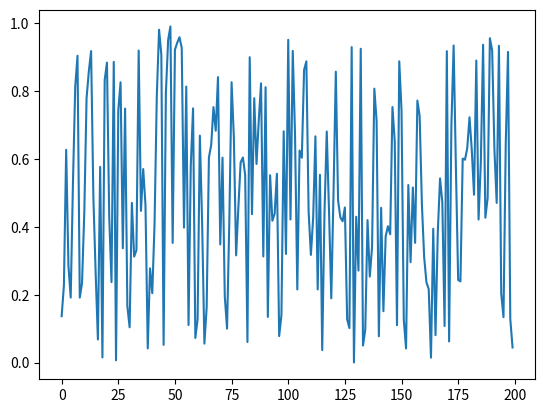

The matplotlib source for this figure: (Note: this script raises an exception after producing the figure.)
import numpy as np
import matplotlib.pyplot as plt
%matplotlib inline

series = np.random.rand(200)
plt.plot(series)

N = 1000

#grade (enter your code in this cell - DO NOT DELETE THIS LINE) 


plt.plot(rand_walk)
